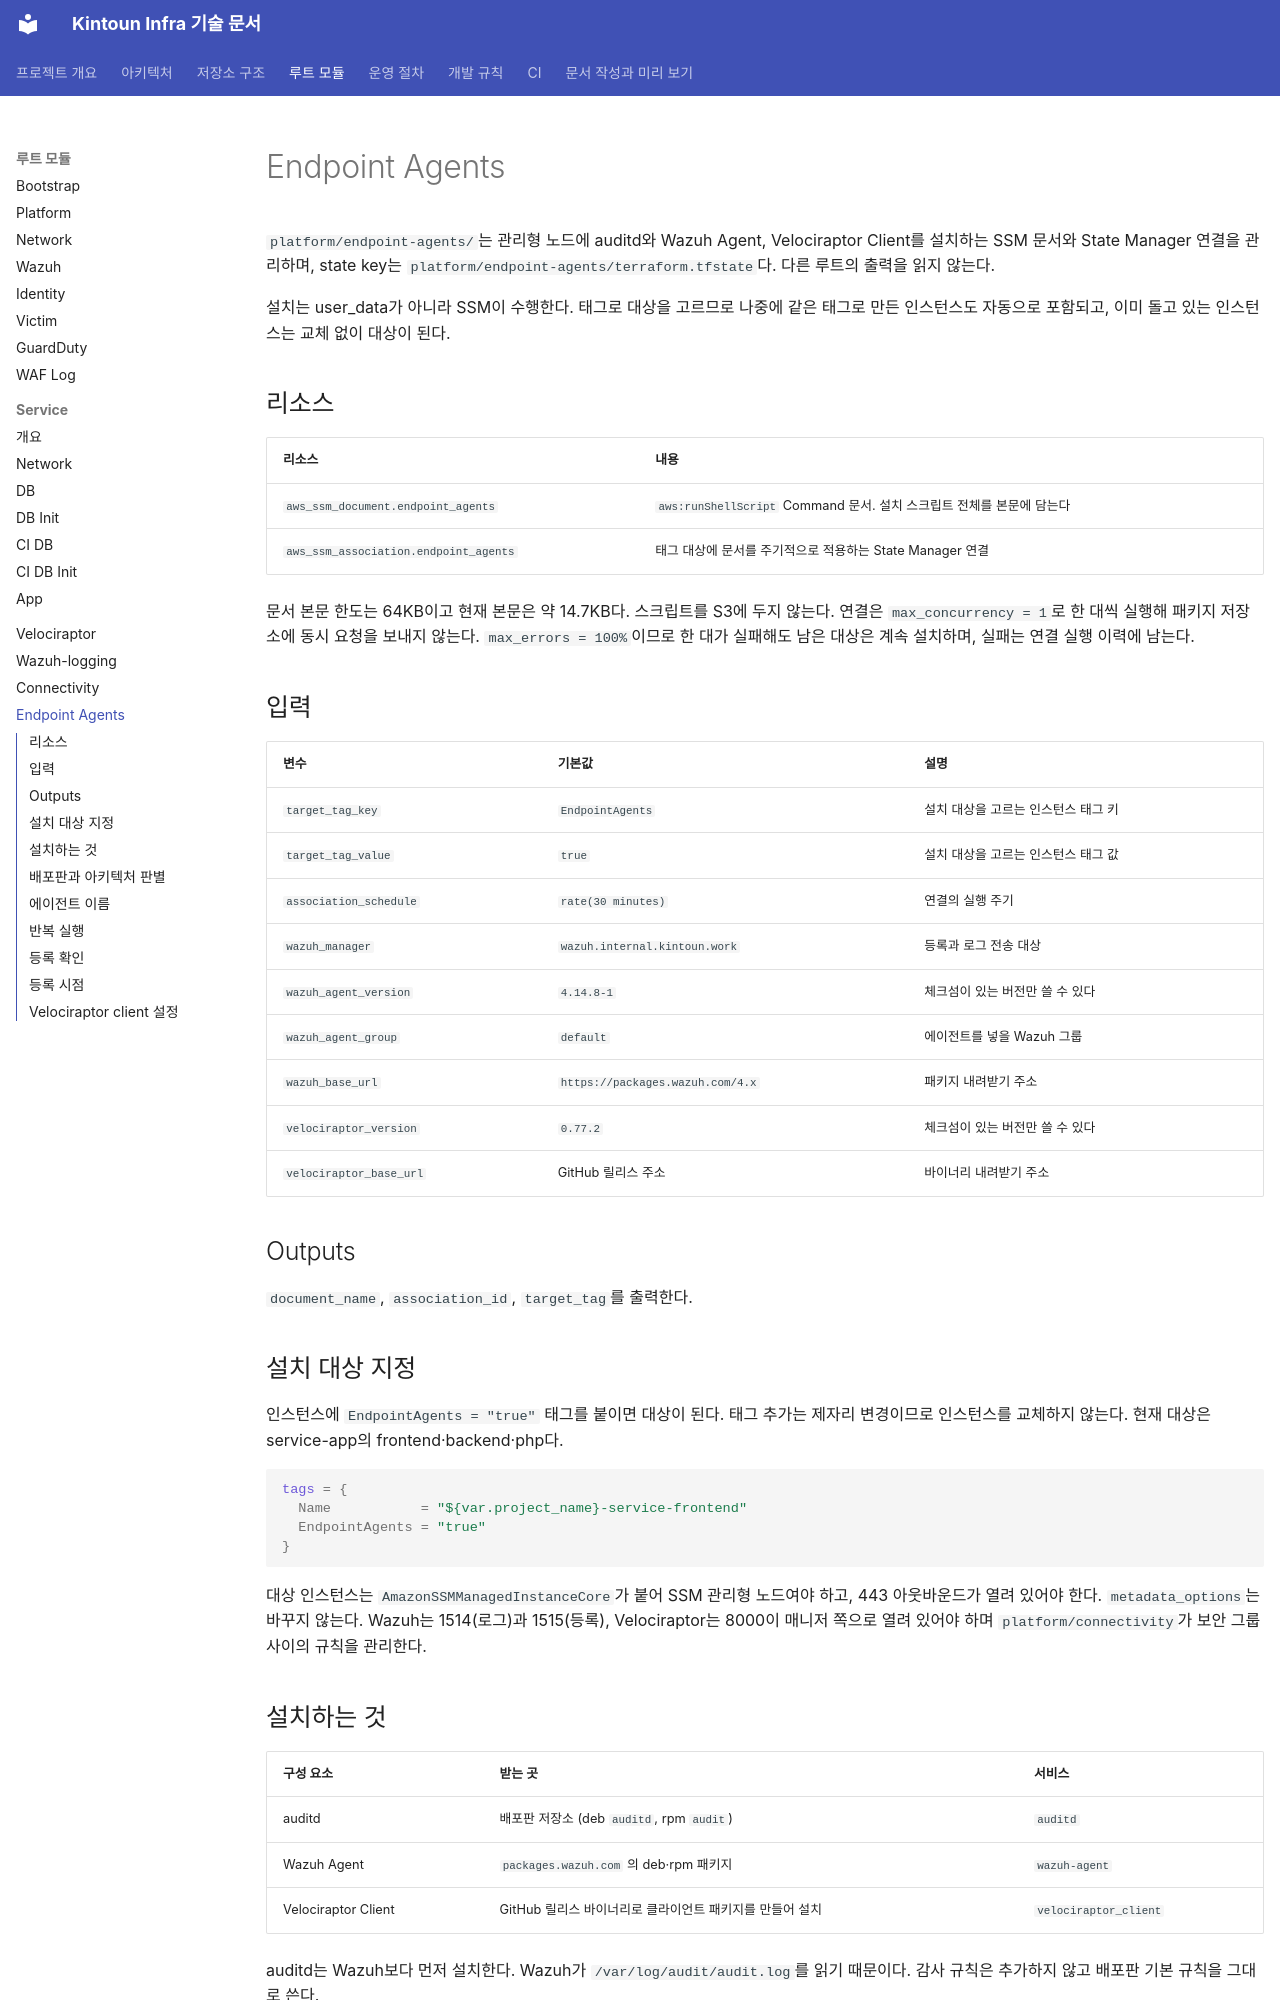

repository: kintoun-secops/kintoun-infra · page: modules/platform/endpoint-agents/index.html · generator: mkdocs

# Endpoint Agents

`platform/endpoint-agents/`는 관리형 노드에 auditd와 Wazuh Agent, Velociraptor Client를 설치하는
SSM 문서와 State Manager 연결을 관리하며, state key는 `platform/endpoint-agents/terraform.tfstate`다.
다른 루트의 출력을 읽지 않는다.

설치는 user_data가 아니라 SSM이 수행한다. 태그로 대상을 고르므로 나중에 같은 태그로 만든
인스턴스도 자동으로 포함되고, 이미 돌고 있는 인스턴스는 교체 없이 대상이 된다.

## 리소스

| 리소스 | 내용 |
| --- | --- |
| `aws_ssm_document.endpoint_agents` | `aws:runShellScript` Command 문서. 설치 스크립트 전체를 본문에 담는다 |
| `aws_ssm_association.endpoint_agents` | 태그 대상에 문서를 주기적으로 적용하는 State Manager 연결 |

문서 본문 한도는 64KB이고 현재 본문은 약 14.7KB다. 스크립트를 S3에 두지 않는다.
연결은 `max_concurrency = 1`로 한 대씩 실행해 패키지 저장소에 동시 요청을 보내지 않는다.
`max_errors = 100%`이므로 한 대가 실패해도 남은 대상은 계속 설치하며, 실패는 연결 실행 이력에 남는다.

## 입력

| 변수 | 기본값 | 설명 |
| --- | --- | --- |
| `target_tag_key` | `EndpointAgents` | 설치 대상을 고르는 인스턴스 태그 키 |
| `target_tag_value` | `true` | 설치 대상을 고르는 인스턴스 태그 값 |
| `association_schedule` | `rate(30 minutes)` | 연결의 실행 주기 |
| `wazuh_manager` | `wazuh.internal.kintoun.work` | 등록과 로그 전송 대상 |
| `wazuh_agent_version` | `4.14.8-1` | 체크섬이 있는 버전만 쓸 수 있다 |
| `wazuh_agent_group` | `default` | 에이전트를 넣을 Wazuh 그룹 |
| `wazuh_base_url` | `https://packages.wazuh.com/4.x` | 패키지 내려받기 주소 |
| `velociraptor_version` | `0.77.2` | 체크섬이 있는 버전만 쓸 수 있다 |
| `velociraptor_base_url` | GitHub 릴리스 주소 | 바이너리 내려받기 주소 |

## Outputs

`document_name`, `association_id`, `target_tag`를 출력한다.

## 설치 대상 지정

인스턴스에 `EndpointAgents = "true"` 태그를 붙이면 대상이 된다. 태그 추가는 제자리 변경이므로
인스턴스를 교체하지 않는다. 현재 대상은 service-app의 frontend·backend·php다.

```hcl
tags = {
  Name           = "${var.project_name}-service-frontend"
  EndpointAgents = "true"
}
```

대상 인스턴스는 `AmazonSSMManagedInstanceCore`가 붙어 SSM 관리형 노드여야 하고, 443 아웃바운드가
열려 있어야 한다. `metadata_options`는 바꾸지 않는다.
Wazuh는 1514(로그)과 1515(등록), Velociraptor는 8000이 매니저 쪽으로 열려 있어야 하며
`platform/connectivity`가 보안 그룹 사이의 규칙을 관리한다.

## 설치하는 것

| 구성 요소 | 받는 곳 | 서비스 |
| --- | --- | --- |
| auditd | 배포판 저장소 (deb `auditd`, rpm `audit`) | `auditd` |
| Wazuh Agent | `packages.wazuh.com` 의 deb·rpm 패키지 | `wazuh-agent` |
| Velociraptor Client | GitHub 릴리스 바이너리로 클라이언트 패키지를 만들어 설치 | `velociraptor_client` |

auditd는 Wazuh보다 먼저 설치한다. Wazuh가 `/var/log/audit/audit.log`를 읽기 때문이다.
감사 규칙은 추가하지 않고 배포판 기본 규칙을 그대로 쓴다.
